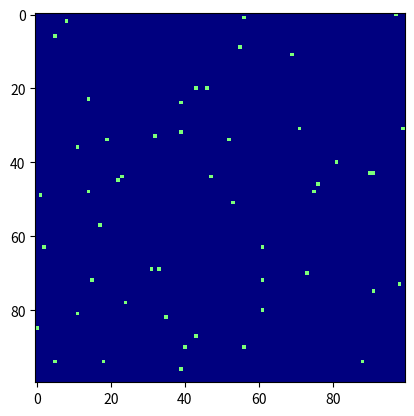

This chart was generated by the following Python code:
import numpy as np
import matplotlib.pyplot as plt
import matplotlib.animation as animation

size = 100  # Rozmiar siatki
infection_prob = 0.2  # Prawdopodobieństwo zakażenia sąsiada
recovery_prob = 0.02  # Prawdopodobieństwo wyzdrowienia
number_patient0 = 50  # liczba początkowych chorych

# Tworzenie siatki
grid = np.zeros((size, size), dtype=int)
init_infected = np.random.choice(range(size*size), number_patient0, replace=False)
for id in init_infected:
    grid[id // size, id % size] = 1  # 0=S, 1=I, 2=R

# Konfiguracja wykresu
fig, ax = plt.subplots()
cmap = plt.cm.jet
im = ax.imshow(grid, cmap=cmap, vmin=0, vmax=2)

def update(frame):
    global grid
    new_grid = grid.copy()

    for i in range(size):
        for j in range(size):
            if grid[i, j] == 1:  # Jeśli zakażony
                if np.random.rand() < recovery_prob:
                    new_grid[i, j] = 2  # Wyzdrowienie
            elif grid[i, j] == 0:  # Jeśli podatny na infekcję
                # Sprawdzenie sąsiadów (zawijanie toroidalne)
                infected_neighbors = 0
                for di, dj in [(-1, 0), (1, 0), (0, -1), (0, 1), (-1, -1), (-1, 1), (1, -1), (1, 1)]:
                    ni, nj = (i + di) % size, (j + dj) % size
                    if grid[ni, nj] == 1:
                        infected_neighbors += 1
                
                if np.random.rand() < (1 - (1 - infection_prob) ** infected_neighbors):
                    new_grid[i, j] = 1  # Zakażenie

    grid = new_grid
    im.set_array(grid)  # Aktualizacja obrazu
    return [im]

# Tworzenie animacji
ani = animation.FuncAnimation(fig, update, frames=200, interval=100, blit=False)
plt.show()
